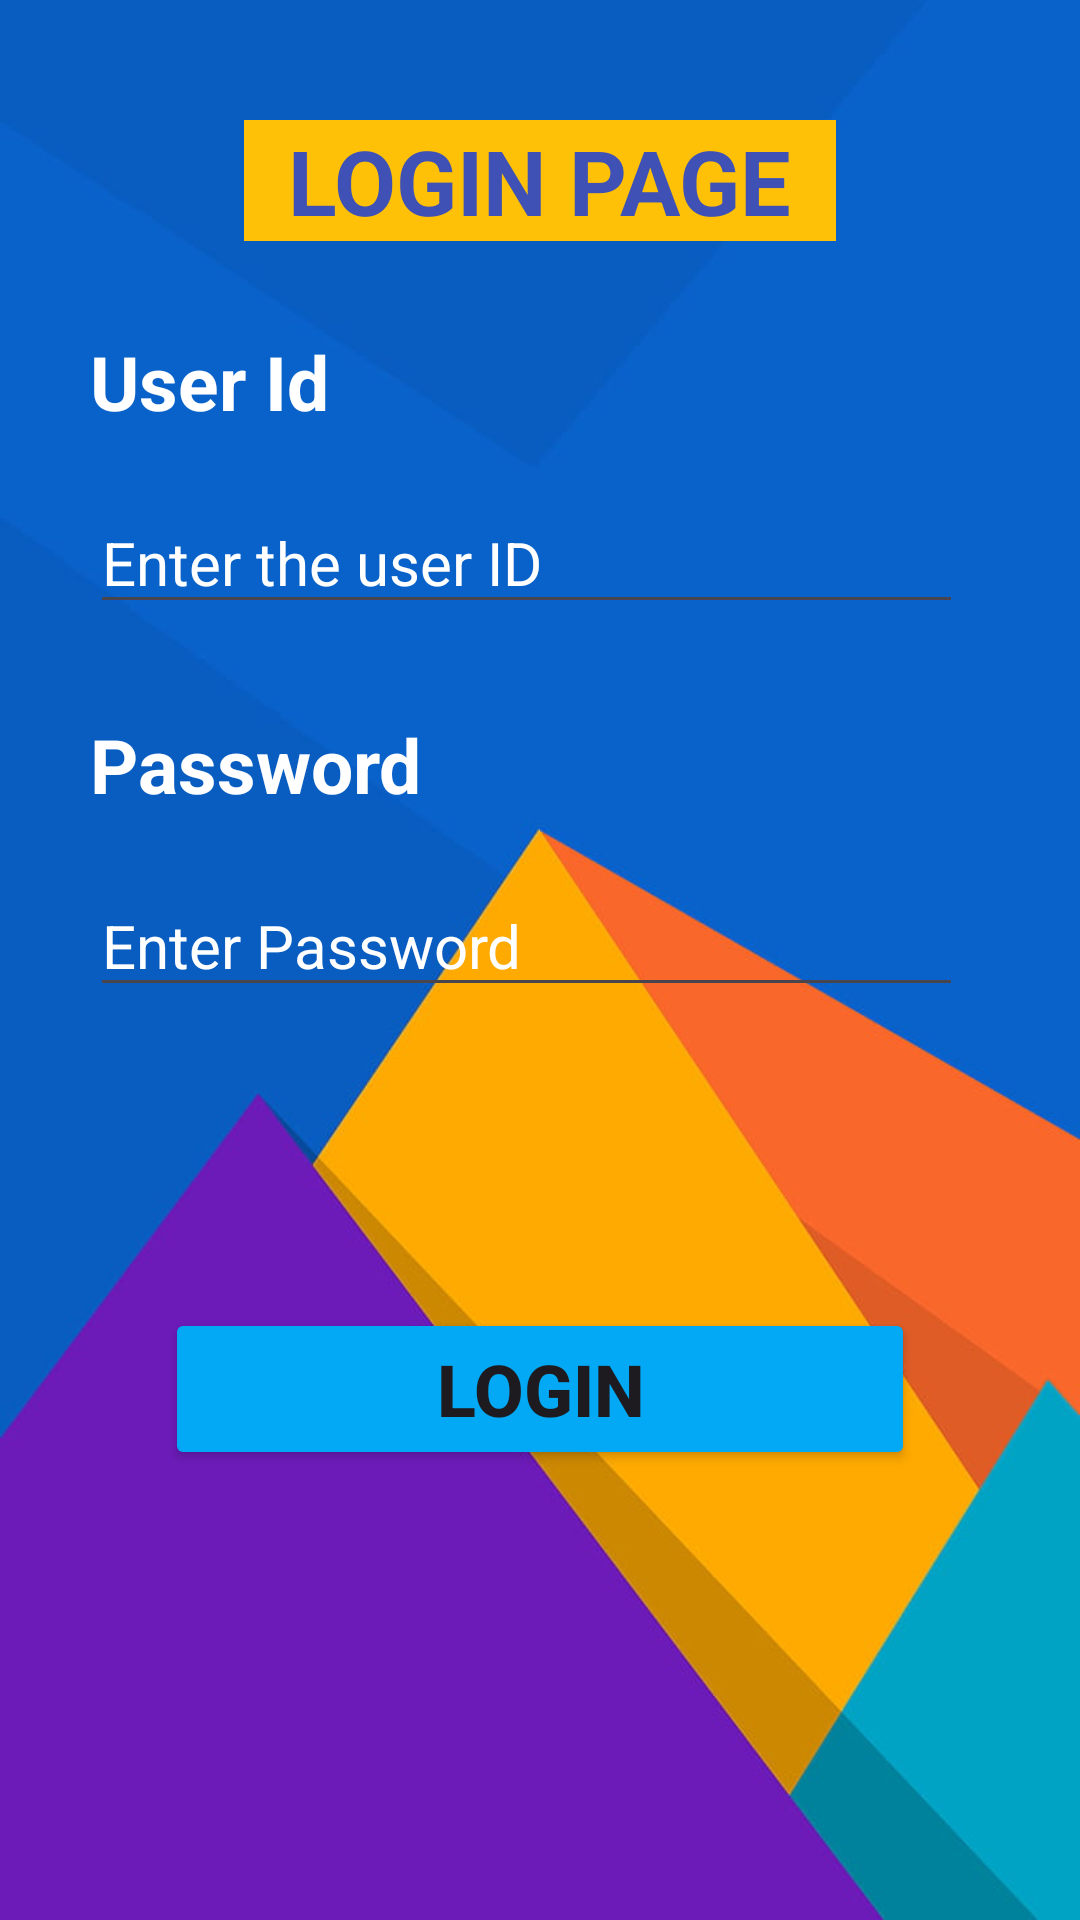

Here is an Android app screen rendered from its layout file. Give the layout XML and the strings, colors and styles it references.
<!-- AndroidManifest.xml: application theme Theme.Exp71 -->
<!-- res/layout/activity_main.xml -->
<?xml version="1.0" encoding="utf-8"?>
<androidx.constraintlayout.widget.ConstraintLayout xmlns:android="http://schemas.android.com/apk/res/android"
    xmlns:app="http://schemas.android.com/apk/res-auto"
    xmlns:tools="http://schemas.android.com/tools"
    android:layout_width="match_parent"
    android:layout_height="match_parent"
    tools:context=".MainActivity">

    <ImageView
        android:id="@+id/background_image"
        android:layout_width="match_parent"
        android:layout_height="match_parent"
        android:scaleType="centerCrop"
        android:src="@drawable/page1"
        app:layout_constraintBottom_toBottomOf="parent"
        app:layout_constraintEnd_toEndOf="parent"
        app:layout_constraintHorizontal_bias="0.0"
        app:layout_constraintStart_toStartOf="parent"
        app:layout_constraintTop_toTopOf="parent"
        app:layout_constraintVertical_bias="1.0" />

    <TextView
        android:id="@+id/login_text"
        android:layout_width="wrap_content"
        android:layout_height="wrap_content"
        android:layout_marginTop="40dp"
        android:background="#FFC107"
        android:text="  LOGIN PAGE  "
        android:textColor="#3F51B5"
        android:textSize="30dp"
        android:textStyle="bold"
        app:layout_constraintBottom_toTopOf="@+id/userid_text"
        app:layout_constraintEnd_toEndOf="parent"
        app:layout_constraintStart_toStartOf="parent"
        app:layout_constraintTop_toTopOf="parent" />

    <TextView
        android:id="@+id/userid_text"
        android:layout_width="wrap_content"
        android:layout_height="wrap_content"
        android:text="User Id"
        android:textColor="@color/white"
        android:textSize="25dp"
        android:textStyle="bold"
        android:layout_marginTop="30dp"
        android:layout_marginStart="30dp"
        app:layout_constraintTop_toBottomOf="@id/login_text"
        app:layout_constraintStart_toStartOf="parent" />

    <EditText
        android:id="@+id/usetid_edittext"
        android:layout_width="291dp"
        android:layout_height="0dp"
        android:layout_marginStart="30dp"
        android:layout_marginTop="20dp"
        android:hint="Enter the user ID"
        android:inputType="text"
        android:textColor="@color/white"
        android:textColorHint="@color/white"
        android:textSize="20sp"
        app:layout_constraintStart_toStartOf="parent"
        app:layout_constraintTop_toBottomOf="@id/userid_text" />

        <TextView
            android:id="@+id/password_text"
            android:layout_width="wrap_content"
            android:layout_height="wrap_content"
            android:text="Password"
            android:textColor="@color/white"
            android:textSize="25dp"
            android:textStyle="bold"
            android:layout_marginStart="30dp"
            app:layout_constraintTop_toBottomOf="@id/usetid_edittext"
            android:layout_marginTop="30dp"
            app:layout_constraintStart_toStartOf="parent" />
    <EditText
        android:id="@+id/password_edittext"
        android:layout_width="291dp"
        android:layout_height="0dp"
        android:layout_marginStart="30dp"
        android:layout_marginTop="20dp"
        android:hint="Enter Password"
        android:inputType="text"
        android:textColor="@color/white"
        android:textColorHint="@color/white"
        android:textSize="20sp"
        app:layout_constraintStart_toStartOf="parent"
        app:layout_constraintTop_toBottomOf="@id/password_text" />

    <Button
        android:id="@+id/login_button"
        android:layout_width="250dp"
        android:layout_height="54dp"
        android:layout_marginBottom="150dp"
        android:backgroundTint="#03A9F4"

        android:text="Login"
        android:textSize="24sp"
        android:textStyle="bold"
        app:layout_constraintBottom_toBottomOf="parent"
        app:layout_constraintEnd_toEndOf="parent"
        app:layout_constraintStart_toStartOf="parent" />

    






</androidx.constraintlayout.widget.ConstraintLayout>
<!-- resources referenced by this layout -->
<resources>
  <!-- drawable page1: jpg bitmap (drawable, 24758 bytes) -->
  <style name="Theme.Exp71" parent="Base.Theme.Exp71" />
  <style name="Base.Theme.Exp71" parent="Theme.Material3.DayNight.NoActionBar">
          
          
      </style>
  <!-- not gathered from this repository: default colours our renderer supplied (Android Studio template values) -->
  <color name="white">#FFFFFFFF</color>
</resources>
